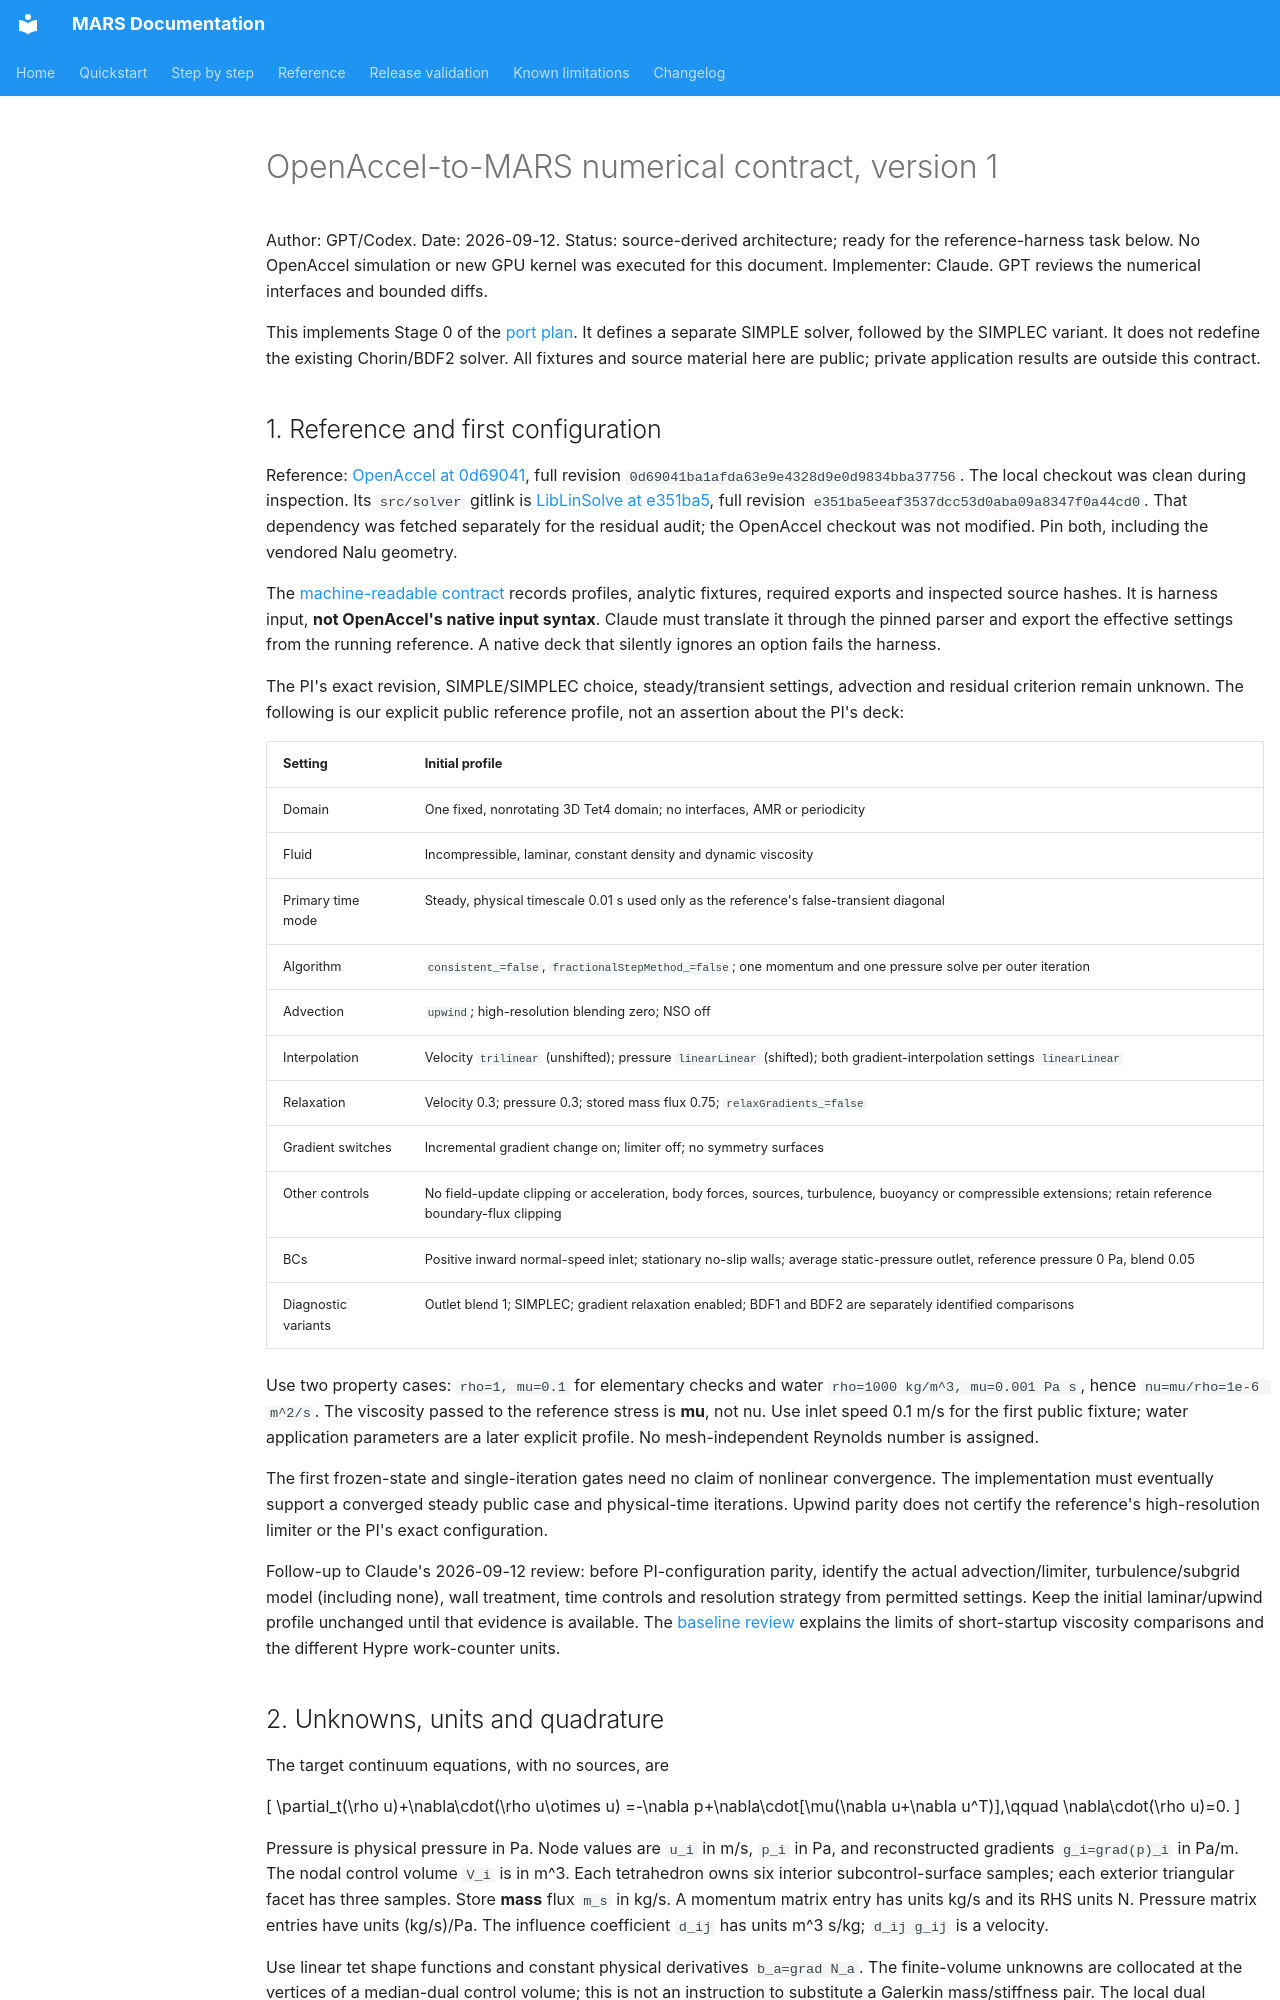

repository: dganellari/mars · page: design/gpt_openaccel_numerical_contract_2026-09-12/index.html · generator: mkdocs

# OpenAccel-to-MARS numerical contract, version 1

Author: GPT/Codex. Date: 2026-09-12.
Status: source-derived architecture; ready for the reference-harness task below.
No OpenAccel simulation or new GPU kernel was executed for this document.
Implementer: Claude. GPT reviews the numerical interfaces and bounded diffs.

This implements Stage 0 of the [port plan](gpt_openaccel_gpu_port_plan_2026-09-12.md).
It defines a separate SIMPLE solver, followed by the SIMPLEC variant. It does
not redefine the existing Chorin/BDF2 solver. All fixtures and source material
here are public; private application results are outside this contract.

## 1. Reference and first configuration

Reference: [OpenAccel at 0d69041](https://github.com/CCFNUM/OpenAccel/tree/0d69041ba1afda63e9e4328d9e0d9834bba37756),
full revision `0d69041ba1afda63e9e4328d9e0d9834bba37756`.
The local checkout was clean during inspection. Its `src/solver` gitlink is
[LibLinSolve at e351ba5](https://github.com/CCFNUM/LibLinSolve/tree/e351ba5eeaf3537dcc53d0aba09a8347f0a44cd0),
full revision `e351ba5eeaf3537dcc53d0aba09a8347f0a44cd0`.
That dependency was fetched separately for the residual audit; the OpenAccel
checkout was not modified. Pin both, including the vendored Nalu geometry.

The [machine-readable contract](../../tests/data/public_openaccel_reference/contract_v1.json)
records profiles, analytic fixtures, required exports and inspected source hashes.
It is harness input, **not OpenAccel's native input syntax**. Claude must translate
it through the pinned parser and export the effective settings from the running
reference. A native deck that silently ignores an option fails the harness.

The PI's exact revision, SIMPLE/SIMPLEC choice, steady/transient settings,
advection and residual criterion remain unknown. The following is our explicit
public reference profile, not an assertion about the PI's deck:

| Setting | Initial profile |
|---|---|
| Domain | One fixed, nonrotating 3D Tet4 domain; no interfaces, AMR or periodicity |
| Fluid | Incompressible, laminar, constant density and dynamic viscosity |
| Primary time mode | Steady, physical timescale 0.01 s used only as the reference's false-transient diagonal |
| Algorithm | `consistent_=false`, `fractionalStepMethod_=false`; one momentum and one pressure solve per outer iteration |
| Advection | `upwind`; high-resolution blending zero; NSO off |
| Interpolation | Velocity `trilinear` (unshifted); pressure `linearLinear` (shifted); both gradient-interpolation settings `linearLinear` |
| Relaxation | Velocity 0.3; pressure 0.3; stored mass flux 0.75; `relaxGradients_=false` |
| Gradient switches | Incremental gradient change on; limiter off; no symmetry surfaces |
| Other controls | No field-update clipping or acceleration, body forces, sources, turbulence, buoyancy or compressible extensions; retain reference boundary-flux clipping |
| BCs | Positive inward normal-speed inlet; stationary no-slip walls; average static-pressure outlet, reference pressure 0 Pa, blend 0.05 |
| Diagnostic variants | Outlet blend 1; SIMPLEC; gradient relaxation enabled; BDF1 and BDF2 are separately identified comparisons |

Use two property cases: `rho=1, mu=0.1` for elementary checks and water
`rho=1000 kg/m^3, mu=0.001 Pa s`, hence `nu=mu/rho=1e-6 m^2/s`.
The viscosity passed to the reference stress is **mu**, not nu. Use inlet speed
0.1 m/s for the first public fixture; water application parameters are a later
explicit profile. No mesh-independent Reynolds number is assigned.

The first frozen-state and single-iteration gates need no claim of nonlinear
convergence. The implementation must eventually support a converged steady
public case and physical-time iterations. Upwind parity does not certify the
reference's high-resolution limiter or the PI's exact configuration.

Follow-up to Claude's 2026-09-12 review: before PI-configuration parity, identify
the actual advection/limiter, turbulence/subgrid model (including none), wall
treatment, time controls and resolution strategy from permitted settings. Keep
the initial laminar/upwind profile unchanged until that evidence is available.
The [baseline review](gpt_baseline_review_2026-09-12.md) explains the limits of
short-startup viscosity comparisons and the different Hypre work-counter units.
